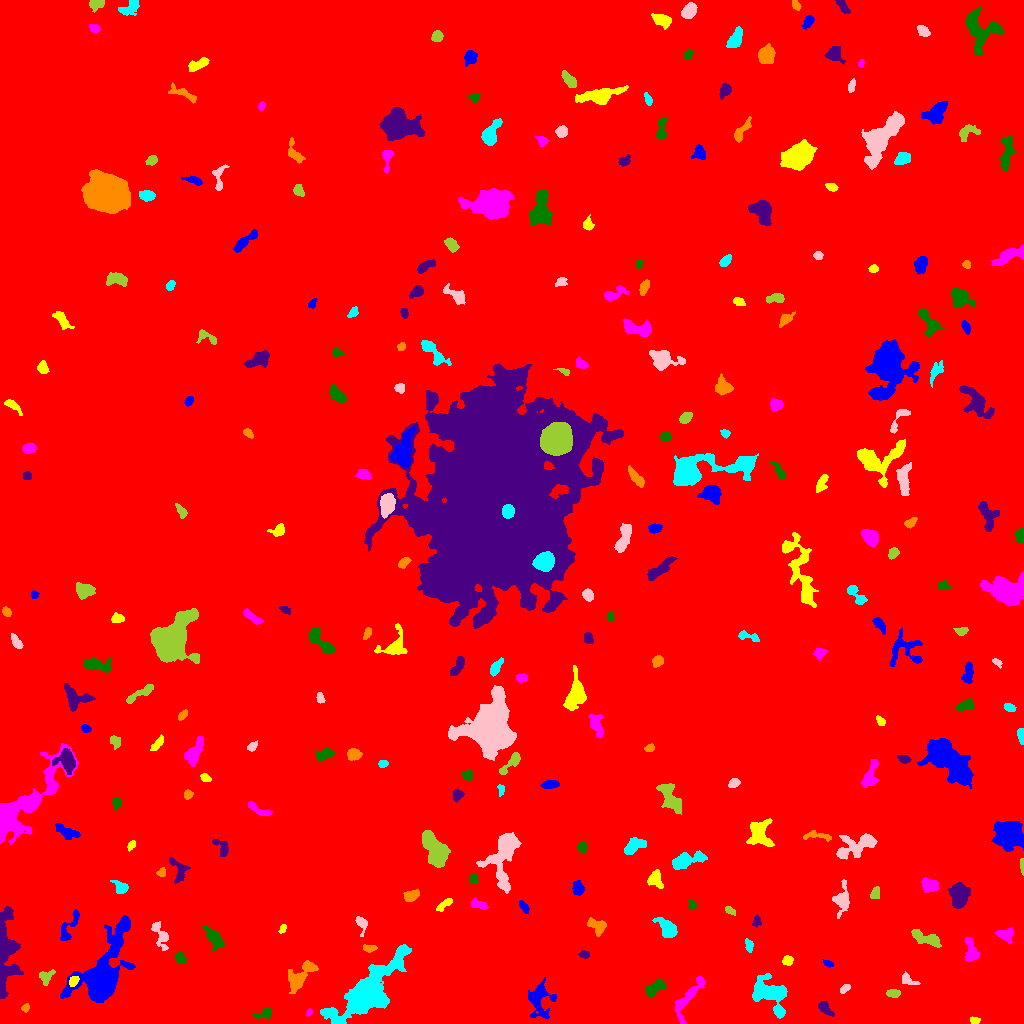

Source data for this figure (header and first rows):
ID, X, Y, A, B, theta, total_flux, mu_max, mu_median, mu_mean, R_fwhm, R_e, R10, R90, x_start, x_end, y_start, y_end, area, greylevel
0, 533.8, 505.7, 307.7, 293.3, 0.7972, 2456469, 16.0, 2.0, 2.637, 103.7, 248, 93.46, 406.9, 0, 1023, 0, 1023, 931562, 2.637
1, 539.5, 25.32, 8.891, 6.123, -1.57, 1589, 10.0, 3.0, 3.122, 5.323, 6.887, 2.459, 11.17, 528, 556, 5, 46, 509, 9.122
2, 974.6, 2.915, 2.399, 1.629, -0.1708, 141.0, 4.0, 2.0, 2.043, 3.785, 2.585, 0.9772, 3.868, 970, 980, 0, 7, 69, 9.043
3, 309, 10.8, 2.025, 1.267, 1.125, 184.0, 7.0, 4.5, 4.182, 2.932, 2.034, 0.7979, 3.141, 306, 312, 7, 15, 44, 11.18
4, 264.9, 9.97, 4.873, 2.432, 0.3391, 200.0, 3.0, 1.0, 1.429, 4.478, 3.613, 1.382, 5.614, 252, 271, 5, 15, 140, 8.429
5, 824.9, 14.8, 4.067, 2.058, -0.7686, 355.0, 7.0, 2.0, 2.336, 3.432, 3.478, 1.262, 5.585, 818, 834, 7, 22, 152, 9.336
6, 24.88, 15.1, 1.96, 1.74, 0.5956, 147.0, 7.0, 2.0, 2.371, 2.111, 2.185, 0.7979, 3.656, 21, 29, 11, 20, 62, 10.37
7, 770.1, 29, 10.82, 6.869, -0.7858, 3706, 13.0, 4.0, 4.928, 8.538, 8.117, 3.09, 13.15, 752, 787, 5, 50, 752, 10.93
8, 844.6, 35.01, 2.727, 1.649, 0.5907, 164.0, 4.0, 2.0, 2.05, 4.068, 2.706, 1.128, 4.26, 840, 850, 30, 39, 80, 9.05
9, 893.5, 30.04, 3.267, 1.811, -0.002365, 376.0, 7.0, 3.0, 3.45, 4.068, 3.141, 1.262, 4.886, 886, 900, 26, 34, 109, 11.45
10, 725.8, 38.59, 3.138, 1.842, 0.9147, 286.0, 5.0, 3.0, 2.648, 4.26, 3.09, 1.262, 4.72, 720, 731, 32, 47, 108, 9.648
11, 101.3, 46.44, 18.71, 8.662, 1.114, 18455, 37.0, 5.0, 8.972, 10.31, 10.52, 4.068, 20.3, 60, 135, 21, 108, 2057, 14.97
12, 73.65, 42.7, 2.696, 1.852, 0.9846, 293.0, 7.0, 3.0, 3.151, 3.478, 2.877, 1.128, 4.478, 69, 79, 37, 47, 93, 16.15
13, 686.3, 23.37, 13.17, 3.586, 1.002, 1445, 9.0, 3.0, 3.432, 6.18, 6.232, 2.459, 10.22, 675, 705, 0, 47, 421, 9.432
14, 654.1, 35.19, 5.347, 2.722, 0.6389, 1502, 14.0, 6.0, 6.646, 5.809, 4.72, 1.871, 7.442, 645, 666, 27, 45, 226, 11.65
15, 5.7, 70.84, 20.86, 5.292, -1.561, 5849, 22.0, 5.0, 5.803, 5.323, 9.508, 3.09, 15.78, 0, 23, 25, 117, 1008, 10.8
16, 299.2, 46.43, 9.567, 4.206, 0.8243, 1997, 12.0, 4.0, 4.448, 6.555, 6.433, 2.394, 10.22, 288, 318, 30, 63, 449, 10.45
17, 367.2, 31.35, 20.21, 6.933, 0.7841, 20616, 45.0, 6.0, 9.794, 8.425, 11.2, 3.989, 21.43, 320, 411, 0, 79, 2105, 14.79
18, 906.9, 44.33, 3.716, 2.341, -0.6099, 227.0, 5.0, 1.0, 1.72, 3.338, 3.09, 1.262, 5.202, 902, 920, 39, 52, 132, 9.72
19, 45.44, 45.96, 3.861, 3.222, 1.172, 571.0, 9.0, 3.0, 3.708, 4.029, 3.656, 1.382, 5.971, 39, 55, 38, 54, 154, 11.71
20, 446.4, 47.44, 5.776, 3.491, -1.111, 926.0, 7.0, 4.0, 3.811, 6.283, 5.109, 2.111, 7.838, 438, 455, 37, 59, 243, 9.811
21, 828.3, 60, 2.7, 1.427, -0.3918, 203.0, 6.0, 3.0, 3.076, 3.568, 2.523, 0.9772, 3.909, 822, 833, 56, 64, 66, 10.08
22, 787.6, 63.02, 2.52, 2.394, -0.1117, 332.0, 7.0, 4.0, 3.354, 3.989, 3.141, 1.262, 4.787, 782, 793, 58, 68, 99, 11.35
23, 971, 72.19, 6.393, 3.114, -1.416, 545.0, 4.0, 2.0, 2.224, 7.611, 5.078, 2.034, 7.59, 965, 980, 62, 86, 245, 10.22
24, 180.1, 64.97, 3.046, 2.225, -0.9544, 219.0, 5.0, 2.0, 1.938, 3.29, 3.241, 1.262, 5.232, 175, 186, 60, 71, 113, 8.938
25, 584.3, 69.11, 2.556, 1.711, -0.06228, 170.0, 4.0, 2.0, 2.237, 4.107, 2.706, 1.128, 4.029, 578, 589, 65, 73, 76, 9.237
26, 369.1, 75.08, 3.277, 1.65, -0.02551, 180.0, 4.0, 2.0, 1.915, 4.222, 2.877, 1.128, 4.514, 363, 377, 71, 79, 94, 8.915
27, 748.8, 77.89, 3.254, 1.918, -1.37, 267.0, 5.0, 3.0, 2.781, 4.068, 3.141, 1.262, 4.886, 745, 753, 71, 85, 96, 10.78
28, 160.8, 87.68, 8.06, 3.075, -1.191, 798.0, 7.0, 3.0, 3.179, 5.67, 5.109, 2.034, 7.899, 151, 168, 73, 102, 251, 9.179
29, 925.4, 84.84, 8.411, 2.745, -0.3655, 813.0, 6.0, 3.0, 2.71, 7.001, 5.202, 2.034, 8.058, 911, 941, 76, 94, 300, 9.71
30, 322.8, 84.68, 8.642, 3.234, 0.7443, 579.0, 6.0, 2.0, 1.956, 5.323, 4.886, 1.784, 7.959, 311, 335, 72, 95, 296, 8.956
31, 66.9, 92.63, 8.496, 2.848, 1.068, 363.0, 6.0, 1.0, 1.476, 4.146, 3.989, 1.493, 6.91, 60, 79, 83, 114, 246, 10.48
32, 282.8, 94.92, 2.474, 1.474, 1.141, 194.0, 7.0, 3.0, 3.233, 2.523, 2.326, 0.7979, 3.785, 278, 286, 90, 99, 60, 9.233
33, 1006, 88.56, 4.754, 3.587, -0.2355, 453.0, 4.0, 3.0, 2.397, 7.203, 4.82, 1.954, 6.956, 995, 1013, 80, 96, 189, 8.397
34, 213.9, 85.49, 5.903, 2.581, -0.9218, 938.0, 9.0, 3.0, 3.399, 5.262, 4.754, 1.784, 7.59, 202, 224, 72, 98, 276, 10.4
35, 756.2, 102.7, 2.663, 1.939, 1.429, 362.0, 12.0, 4.0, 4.259, 2.985, 2.646, 0.9772, 4.297, 752, 761, 96, 109, 85, 12.26
36, 597.6, 97.22, 4.922, 3.244, -0.544, 938.0, 10.0, 4.0, 4.343, 5.293, 4.583, 1.784, 7.203, 587, 606, 87, 106, 216, 10.34
37, 667.7, 94.56, 5.72, 3.417, -0.8089, 924.0, 7.0, 3.0, 3.101, 6.077, 5.202, 2.034, 8.253, 652, 677, 86, 106, 298, 10.1
38, 361.3, 100.3, 4.267, 2.459, -1.285, 588.0, 9.0, 3.5, 4.261, 4.222, 3.478, 1.382, 5.754, 355, 367, 87, 107, 138, 10.26
39, 729.3, 113.3, 2.775, 1.604, -0.6501, 159.0, 5.0, 2.0, 2.092, 2.764, 2.459, 0.9772, 4.146, 725, 735, 108, 117, 76, 9.092
40, 1001, 112.2, 1.939, 1.522, 1.356, 153.0, 7.0, 2.0, 2.508, 2.326, 2.185, 0.7979, 3.478, 997, 1004, 108, 117, 61, 13.51
41, 524.1, 116.5, 3.391, 1.731, -0.9851, 334.0, 6.0, 4.0, 3.516, 4.583, 3.09, 1.262, 4.754, 519, 529, 110, 123, 95, 11.52
42, 443.3, 118.3, 5.194, 1.727, 0.657, 272.0, 6.0, 2.0, 2.194, 3.478, 3.432, 1.262, 5.499, 436, 452, 112, 125, 124, 9.194
43, 479.1, 118.5, 4.556, 1.994, -0.2733, 443.0, 7.0, 3.0, 3.281, 4.107, 3.568, 1.382, 5.698, 471, 488, 114, 126, 135, 10.28
44, 691.9, 118.4, 2.452, 1.737, -1.238, 302.0, 10.0, 3.0, 3.872, 3.038, 2.523, 0.9772, 4.146, 688, 696, 114, 124, 78, 9.872
45, 959.5, 128.7, 5.665, 4.25, -1.556, 2687, 14.0, 6.0, 6.398, 7.899, 6.206, 2.459, 9.608, 948, 970, 115, 141, 420, 13.4
46, 411.5, 127.6, 3.751, 2.399, 0.4549, 497.0, 6.0, 3.0, 3.146, 5.528, 3.827, 1.596, 5.863, 403, 419, 122, 134, 158, 11.15
47, 120.8, 136, 3.927, 2.75, -0.5448, 642.0, 8.0, 4.0, 4.142, 5.171, 3.909, 1.596, 6.155, 110, 128, 130, 143, 155, 11.14
48, 841.7, 123.8, 6.756, 3.597, 1.454, 1346, 11.0, 3.0, 4.259, 5.441, 4.918, 1.954, 8.538, 832, 849, 105, 144, 316, 10.26
49, 874.9, 130.2, 3.398, 2.192, 1.255, 282.0, 6.0, 3.0, 2.66, 4.26, 3.29, 1.262, 5.046, 870, 879, 125, 137, 106, 9.66
50, 360.1, 141.7, 3.699, 2.533, -0.5216, 422.0, 8.0, 3.0, 3.036, 3.568, 3.478, 1.262, 5.754, 352, 367, 136, 148, 139, 11.04
51, 577.9, 134.6, 3.475, 2.468, -1.364, 362.0, 6.0, 2.0, 2.413, 4.583, 3.7, 1.382, 5.863, 572, 584, 128, 143, 150, 9.413
52, 655.4, 144.2, 4.159, 3.186, -1.308, 813.0, 9.0, 4.0, 3.966, 4.951, 4.297, 1.693, 6.933, 647, 663, 135, 154, 205, 10.97
53, 928.7, 138.4, 3.681, 3.08, -0.2739, 862.0, 9.0, 4.0, 4.066, 5.323, 4.222, 1.693, 6.676, 921, 939, 131, 146, 212, 13.07
54, 473.5, 144.5, 2.485, 2.091, 1.386, 207.0, 5.0, 2.0, 2.494, 3.568, 2.877, 1.128, 4.406, 469, 478, 140, 150, 83, 9.494
55, 178.7, 152.3, 6.848, 3.855, -1.277, 628.0, 7.0, 3.0, 2.73, 4.222, 4.787, 1.693, 7.464, 169, 190, 140, 166, 230, 8.73
56, 161.4, 150.7, 2.091, 1.885, 1.066, 163.0, 6.0, 2.0, 2.264, 3.09, 2.459, 0.7979, 3.827, 156, 165, 147, 156, 72, 9.264
57, 685.8, 163.1, 8.864, 3.286, 0.263, 1500, 10.0, 4.0, 3.906, 6.531, 6.077, 2.257, 9.624, 672, 707, 154, 173, 384, 9.906
58, 504.4, 171.3, 14.56, 6.025, 1.379, 5868, 28.0, 4.0, 6.269, 6.257, 7.313, 2.646, 14.1, 476, 521, 130, 191, 936, 12.27
59, 1022, 157.5, 3.579, 0.905, -1.522, 268.0, 12.0, 4.0, 4.467, 2.585, 2.185, 0.7979, 3.568, 1020, 1023, 148, 165, 60, 14.47
... 231 more rows
